Run: headless pygame with SDL's dummy video driver; simulated clock (each Clock.tick advances the game by its frame time, no real sleeping); random seed 0; keys injected as events and as key.get_pressed() state; mouse plan: one left click at the window centre at the start of phase 2, then a move to the lower-right quarter at the start of phase 3.
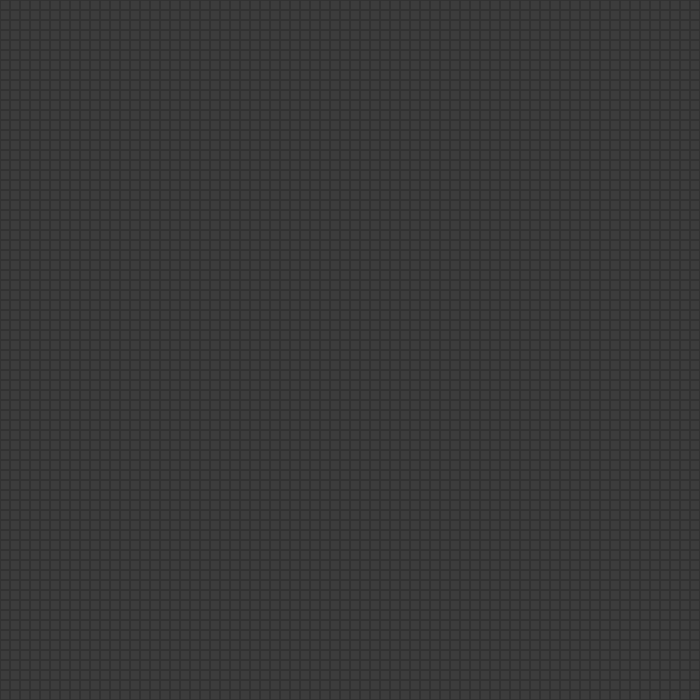
Frame 1 of 4 · flips 1–60 · no input
Frame 2 of 4 · flips 61–180 · clicked the window centre · tapped SPACE, RETURN · held RIGHT (→), D · screen unchanged from frame 1, image omitted
Frame 3 of 4 · flips 181–300 · moved the mouse to the lower-right quarter · held DOWN (↓), S · screen unchanged from frame 2, image omitted
Frame 4 of 4 · flips 301–420 · held LEFT (←), A, UP (↑), W · screen unchanged from frame 3, image omitted

The pygame program that drew these frames:

"""
This code implements a simple cellular automaton framework capable of simulating Conway's Game of Life and other birth/survival rule sets using only vanilla Python for the game logic and Pygame for the visualization.
The idea is to understand how these Automata work and to serve as a base for later projects like attempting to find alternative rules that still lead to interesting simulations.
This implementation also considers a Toroidal (Torus-like) world/plane, where boundaries behave with "wrap-around" behaviour.
"""

import pygame
import random

# Pygame Setup ------------------------------------------------------

pygame.init()

screen_width = 700
screen_height = 700

screen = pygame.display.set_mode((screen_width, screen_height))

pygame.display.set_caption("Cellular Automaton Framework")

clock = pygame.time.Clock()

# -------------------------------------------------------------------


# Functions ---------------------------------------------------------

def create_random_matrix(rows, cols, live_rate=0.10):
    matrix = []

    for _ in range(rows):
        row = []
        for _ in range(cols):
            pick = random.random()

            if pick < live_rate:
                row.append(1)
            else:
                row.append(0)

        matrix.append(row)

    return matrix

def create_null_matrix(rows, cols):
    matrix = []

    for _ in range(rows):
        matrix.append([0] * cols)

    return matrix

def show_grid(matrix, border=True):
    # Calculate resolution based on screen and matrix size, so each cell can have the correct width and length to fill the screen while staying consistent with the matrix 
    # Ex: 700x700 screen sith a 10x10 matrix would yield cells of size 70x70

    res_x = screen_width // len(matrix[0])
    res_y = screen_height // len(matrix)

    for i in range(len(matrix)):
        for j in range(len(matrix[i])):
            x = j * res_x  # Find the correct coordinates based on the resolution
            y = i * res_y

            rect_obj = (x, y, res_x, res_y)

            if matrix[i][j] == 1:
                pygame.draw.rect(screen, (255, 255, 255), rect_obj)  # Draw live cell

            if border:
                pygame.draw.rect(screen, (50, 50, 50), rect_obj, width=1)  # Draw border to get grid pattern

def apply_rules(cell_state, num_live_neighbors, birth_conditions, survival_conditions):
    if cell_state == 0 and num_live_neighbors in birth_conditions:  # Birth
        return 1
    
    elif cell_state == 1 and num_live_neighbors in survival_conditions: # Survival
        return 1

    else:
        return 0

def update_grid(matrix, neighbors, birth_conditions, survival_conditions):
    new_matrix = []

    for i in range(len(matrix)):
        new_row = []

        for j in range(len(matrix[i])):

            num_live_neighbors = 0

            for neighbor in neighbors:
                # Determine the neighbor's coordinate under toroidal boundary conditions (mathematically calculate the "wrap-around" positions)
                neighbor_i = (i + neighbor[0]) % len(matrix)
                neighbor_j = (j + neighbor[1]) % len(matrix[i])

                # Count live neighbors
                if matrix[neighbor_i][neighbor_j] == 1:
                    num_live_neighbors += 1

            new_state = apply_rules(matrix[i][j], num_live_neighbors, birth_conditions, survival_conditions)

            new_row.append(new_state)

        new_matrix.append(new_row)

    return new_matrix
    

def run_sim(rows, cols, neighbors, birth_conditions, survival_conditions, border=True):
    matrix = create_null_matrix(rows, cols)  # Start with a grid of all dead cells

    running = True
    paused = True
    step = False

    while running:
        
        for event in pygame.event.get():
            if event.type == pygame.QUIT:
                running = False

            if event.type == pygame.KEYDOWN:
                if event.key == pygame.K_p:  # Pausing
                    paused = not paused

                if paused:
                    if event.key == pygame.K_RIGHT:  # Step
                        step = True

                    elif event.key == pygame.K_r:  # Randomize
                        matrix = create_random_matrix(rows, cols)

                    elif event.key == pygame.K_c:  # Clear
                        matrix = create_null_matrix(rows, cols)

            elif event.type == pygame.MOUSEBUTTONDOWN and paused:
                if event.button == 1:  # Left Click
                    x, y = event.pos

                    # Do the opposite operations of showing the grid. Instead of having a matrix and finding the correct coordinates to draw the cell, I want to know what value of the matrix a drawn cell corresponds to
                    res_x = screen_width // len(matrix[0])
                    res_y = screen_height // len(matrix)

                    j = x // res_x
                    i = y // res_y

                    matrix[i][j] = 1 - matrix[i][j]  # Invert the cell state

        if not paused or (paused and step):
            matrix = update_grid(matrix, neighbors, birth_conditions, survival_conditions)  # Only update states if playing or stepping through
            step = False

        if paused:
            screen.fill((60, 60, 60))  # Lighter gray
        else:
            screen.fill((40, 40, 40))  # Dark gray

        show_grid(matrix, border)

        pygame.display.flip()

        clock.tick(8)

    pygame.quit()

# -------------------------------------------------------------------


# Run --------------------------------------------------

"""
===== CONTROLS ====
p -> pause/play (the background will appear a lighter grey)
    while paused:
        right-arrow -> step/advance one generation
        r -> randomize grid
        c -> clear grid
        left-click -> change the cell where the mouse is to the opposite state it's currently in

The simulation starts of paused to give the user a chance to edit the grid/cells before running
"""

neighbors = [
    (-1, -1), (-1, 0), (-1, 1),
    (0, -1), (0, 1),
    (1, -1), (1, 0), (1, 1)
]

birth_conditions = [3]
survival_conditions = [2, 3]


run_sim(rows=70, cols=70, neighbors=neighbors, birth_conditions=birth_conditions, survival_conditions=survival_conditions, border=True)

# -------------------------------------------------------------------
